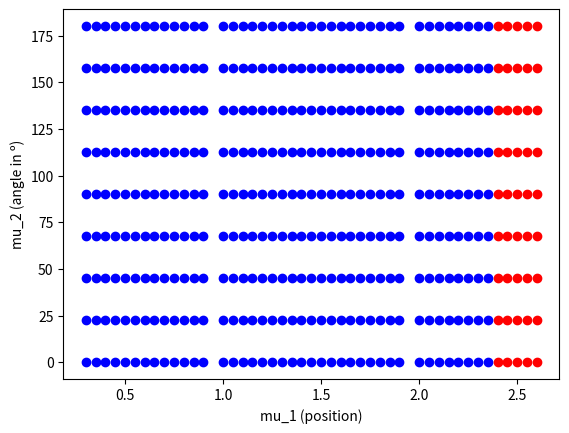

Python code for this plot:
import matplotlib.pyplot as plt
import numpy as np
import math

def getParamFromStr(name):
    firstUnderscore = name.find('_')
    secondUnderscore = name.find('_',round(len(name)/2))
    Fh = name[2:firstUnderscore]
    Fv = name[firstUnderscore+3:secondUnderscore]
    loc = name[secondUnderscore+1:secondUnderscore+2]
    pos = name[secondUnderscore+2:-4]
    return Fh, Fv, loc, pos

def getMus(Fh, Fv, loc, pos):
    pos = round(float(pos),2)
    if loc == 'B':
        mu1 = pos
    elif loc == 'R':
        mu1 = 1 - pos + 1
    elif loc == 'T':
        mu1 = 2 + 1 - pos - 0.1
    
    Fh = float(Fh)
    Fv = float(Fv)

    h = np.sqrt(Fh**2 + Fv**2)
    rads = math.asin(Fh/h)
    mu2 = round(rads*180/np.pi, 1)

    return mu1, mu2

def getParamsFromMus(mu1,mu2):
    if mu2 == 0.0:
        Fh = 0
        Fv = 1
    elif mu2 == 22.5:
        Fh = 0.382683
        Fv = 0.92388
    elif mu2 == 45.0:
        Fh = 0.707107
        Fv = 0.707107
    elif mu2 == 67.5:
        Fh = 0.92388
        Fv = 0.382683
    elif mu2 == 90.0:
        Fh = 1
        Fv = 0
    elif mu2 == 112.5:
        Fh = 0.92388
        Fv = -0.382683
    elif mu2 == 135.0:
        Fh = 0.707107
        Fv = -0.707107
    elif mu2 == 157.5:
        Fh = 0.382683
        Fv = -0.92388
    elif mu2 == 180.0:
        Fh = 0
        Fv = -1

    if mu1 < 1.0:
        loc = 'B'
        pos = mu1
    elif 1.0 <= mu1 < 2.0:
        loc = 'R'
        pos = mu1 - 1
    elif 2.0 <= mu1:
        loc = 'T'
        pos = 2 + 1 - 0.1 - mu1
        pos = 1 - (mu1 + 0.1 - 2)

    pos = round(pos, 2)
    if pos == 0.0:
        pos = 0

    return Fh, Fv, loc, pos
    

if __name__ == '__main__':

    # Define test images
    datasetSize = 4
    # mu2_test = [45, 67.5, 90, 112.5, 135]
    mu2_test = [round(x,2) for x in np.arange(0, 202.5, 22.5)]
    mu1_test = [2.4, 2.45, 2.5, 2.55, 2.6]
    # mu2_test = [22.5]
    # mu1_test = [2.0, 2.1, 2.2, 2.3]

    mu1_ext = []
    mu2_ext = []
    testData = []
    for mu1 in mu1_test:
        for mu2 in mu2_test:
            mu1_ext.append(mu1)
            mu2_ext.append(mu2)
            Fh, Fv, loc, pos = getParamsFromMus(mu1,mu2)
            name = 'Fh{}_Fv{}_{}{}.txt'.format(Fh, Fv, loc, pos)
            testData.append(name)
            if datasetSize >= 2:
                for i in range(datasetSize-1):
                    if i == 0:
                        addition = ' copy.txt'
                    else:
                        addition = ' copy {}.txt'.format(i+1)

                    nameCopy = name[:-4] + addition
                    testData.append(nameCopy)

    # mu1_test = []
    # mu2_test = []

    # for testImg in testData:
    #     # Get info from image
    #     Fh, Fv, loc, pos = getParamFromStr(testImg)
    #     mu1, mu2 = getMus(Fh, Fv, loc, pos)
    #     mu1_test.append(mu1)
    #     mu2_test.append(mu2)

    # Define the parameter's domain
    mu2 = [round(x,2) for x in np.arange(0, 202.5, 22.5)]
    muBot = [round(x,2) for x in np.arange(0.3, 0.95, 0.05)]
    nBot = len(muBot)
    muRight = [round(x,2) for x in np.arange(0, 0.95, 0.05)]
    nRight = len(muRight)
    muTop = muBot
    nTop = nBot

    mu1 = list(muBot)
    for locRight in muRight:
        mu1.append(locRight+1)
    
    for locTop in reversed(muTop):
        mu1.append(2+(1-locTop-0.1))

    nMu1 = len(mu1)
    nMu2 = len(mu2)

    # Plot points for training and testing
    fig, ax = plt.subplots()
    for i in range(nMu1):
        for j in range(nMu2):
                if mu1[i] in mu1_ext:
                    indices = [k for k, x in enumerate(mu1_ext) if x == mu1[i]]
                    mu2aux = [mu2_ext[q] for q in indices]
                    if mu2[j] in mu2aux:
                        ax.scatter(mu1[i], mu2[j], color='red')
                    else:
                        ax.scatter(mu1[i], mu2[j], color='blue')
                else:
                    ax.scatter(mu1[i], mu2[j], color='blue')
    plt.xlabel("mu_1 (position)")
    plt.ylabel("mu_2 (angle in º)")
    plt.show()
    
    print(testData)
    print('dataset size = {}'.format(len(testData)))